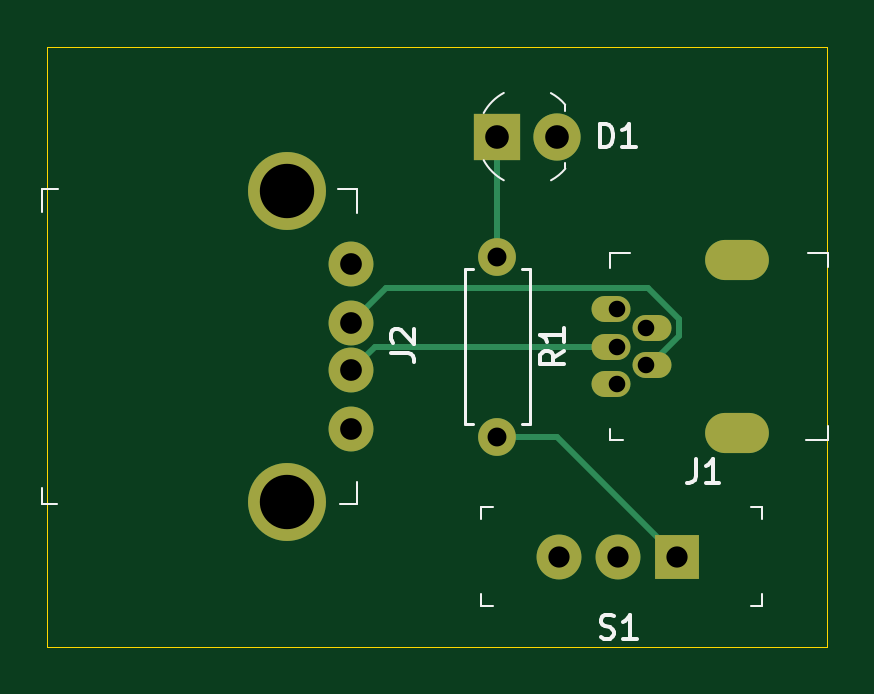
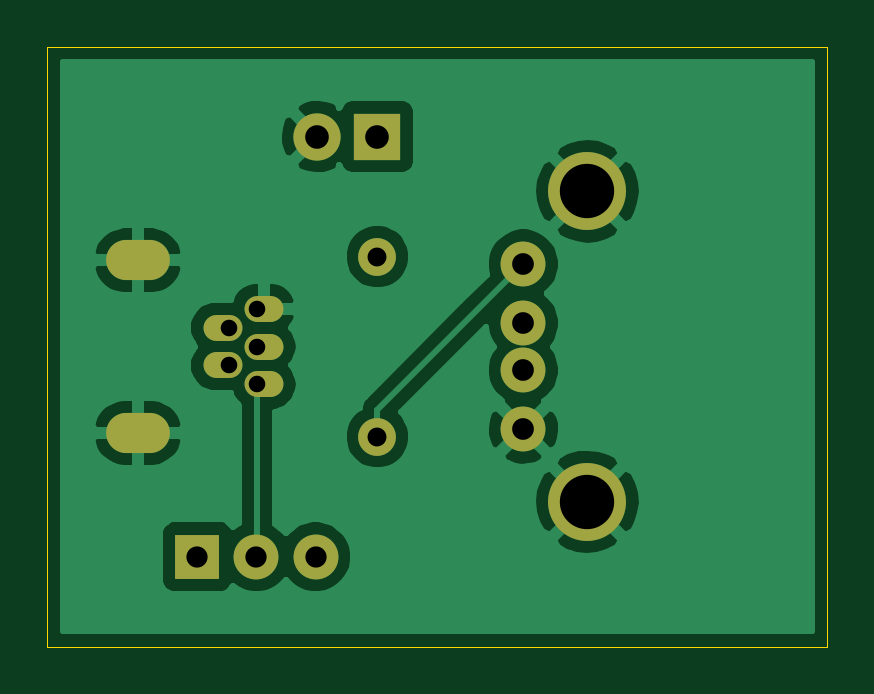
Circuit board: 11 layer files. Board 33.0 x 25.4 mm.
- bottom_copper: PowerStripper-B_Cu.gbr (34643 bytes)
- bottom_mask: PowerStripper-B_Mask.gbr (1339 bytes)
- paste: PowerStripper-B_Paste.gbr (463 bytes)
- bottom_silk: PowerStripper-B_SilkS.gbr (464 bytes)
- outline: PowerStripper-Edge_Cuts.gbr (697 bytes)
- top_copper: PowerStripper-F_Cu.gbr (2940 bytes)
- top_mask: PowerStripper-F_Mask.gbr (1339 bytes)
- paste: PowerStripper-F_Paste.gbr (463 bytes)
- top_silk: PowerStripper-F_SilkS.gbr (5218 bytes)
- drill: PowerStripper-NPTH.drl (269 bytes)
- drill: PowerStripper-PTH.drl (693 bytes)

=== bottom_copper: PowerStripper-B_Cu.gbr (34643 bytes, source omitted) ===
=== bottom_mask: PowerStripper-B_Mask.gbr ===
%TF.GenerationSoftware,KiCad,Pcbnew,(5.1.9)-1*%
%TF.CreationDate,2021-04-10T11:30:51-04:00*%
%TF.ProjectId,PowerStripper,506f7765-7253-4747-9269-707065722e6b,v01*%
%TF.SameCoordinates,Original*%
%TF.FileFunction,Soldermask,Bot*%
%TF.FilePolarity,Negative*%
%FSLAX46Y46*%
G04 Gerber Fmt 4.6, Leading zero omitted, Abs format (unit mm)*
G04 Created by KiCad (PCBNEW (5.1.9)-1) date 2021-04-10 11:30:51*
%MOMM*%
%LPD*%
G01*
G04 APERTURE LIST*
%ADD10C,2.000000*%
%ADD11R,2.000000X2.000000*%
%ADD12O,1.650000X1.100000*%
%ADD13O,2.700000X1.700000*%
%ADD14C,3.300000*%
%ADD15C,1.900000*%
%ADD16C,1.600000*%
%ADD17O,1.600000X1.600000*%
%ADD18R,1.900000X1.900000*%
G04 APERTURE END LIST*
D10*
%TO.C,D1*%
X130810000Y-100330000D03*
D11*
X128270000Y-100330000D03*
%TD*%
D12*
%TO.C,J1*%
X133075000Y-109220000D03*
X133075000Y-110820000D03*
X133075000Y-107620000D03*
X134825000Y-110020000D03*
X134825000Y-108420000D03*
D13*
X138400000Y-112870000D03*
X138400000Y-105570000D03*
%TD*%
D14*
%TO.C,J2*%
X119380000Y-102650000D03*
X119380000Y-115790000D03*
D15*
X122090000Y-105720000D03*
X122090000Y-108220000D03*
X122090000Y-110220000D03*
X122090000Y-112720000D03*
%TD*%
D16*
%TO.C,R1*%
X128270000Y-105410000D03*
D17*
X128270000Y-113030000D03*
%TD*%
D18*
%TO.C,S1*%
X135890000Y-118110000D03*
D15*
X133390000Y-118110000D03*
X130890000Y-118110000D03*
%TD*%
M02*

=== paste: PowerStripper-B_Paste.gbr ===
%TF.GenerationSoftware,KiCad,Pcbnew,(5.1.9)-1*%
%TF.CreationDate,2021-04-10T11:30:51-04:00*%
%TF.ProjectId,PowerStripper,506f7765-7253-4747-9269-707065722e6b,v01*%
%TF.SameCoordinates,Original*%
%TF.FileFunction,Paste,Bot*%
%TF.FilePolarity,Positive*%
%FSLAX46Y46*%
G04 Gerber Fmt 4.6, Leading zero omitted, Abs format (unit mm)*
G04 Created by KiCad (PCBNEW (5.1.9)-1) date 2021-04-10 11:30:51*
%MOMM*%
%LPD*%
G01*
G04 APERTURE LIST*
G04 APERTURE END LIST*
M02*

=== bottom_silk: PowerStripper-B_SilkS.gbr ===
%TF.GenerationSoftware,KiCad,Pcbnew,(5.1.9)-1*%
%TF.CreationDate,2021-04-10T11:30:51-04:00*%
%TF.ProjectId,PowerStripper,506f7765-7253-4747-9269-707065722e6b,v01*%
%TF.SameCoordinates,Original*%
%TF.FileFunction,Legend,Bot*%
%TF.FilePolarity,Positive*%
%FSLAX46Y46*%
G04 Gerber Fmt 4.6, Leading zero omitted, Abs format (unit mm)*
G04 Created by KiCad (PCBNEW (5.1.9)-1) date 2021-04-10 11:30:51*
%MOMM*%
%LPD*%
G01*
G04 APERTURE LIST*
G04 APERTURE END LIST*
M02*

=== outline: PowerStripper-Edge_Cuts.gbr ===
%TF.GenerationSoftware,KiCad,Pcbnew,(5.1.9)-1*%
%TF.CreationDate,2021-04-10T11:30:51-04:00*%
%TF.ProjectId,PowerStripper,506f7765-7253-4747-9269-707065722e6b,v01*%
%TF.SameCoordinates,Original*%
%TF.FileFunction,Profile,NP*%
%FSLAX46Y46*%
G04 Gerber Fmt 4.6, Leading zero omitted, Abs format (unit mm)*
G04 Created by KiCad (PCBNEW (5.1.9)-1) date 2021-04-10 11:30:51*
%MOMM*%
%LPD*%
G01*
G04 APERTURE LIST*
%TA.AperFunction,Profile*%
%ADD10C,0.050000*%
%TD*%
G04 APERTURE END LIST*
D10*
X109220000Y-96520000D02*
X142240000Y-96520000D01*
X109220000Y-121920000D02*
X109220000Y-96520000D01*
X142240000Y-121920000D02*
X109220000Y-121920000D01*
X142240000Y-96520000D02*
X142240000Y-121920000D01*
M02*

=== top_copper: PowerStripper-F_Cu.gbr ===
%TF.GenerationSoftware,KiCad,Pcbnew,(5.1.9)-1*%
%TF.CreationDate,2021-04-10T11:30:51-04:00*%
%TF.ProjectId,PowerStripper,506f7765-7253-4747-9269-707065722e6b,v01*%
%TF.SameCoordinates,Original*%
%TF.FileFunction,Copper,L1,Top*%
%TF.FilePolarity,Positive*%
%FSLAX46Y46*%
G04 Gerber Fmt 4.6, Leading zero omitted, Abs format (unit mm)*
G04 Created by KiCad (PCBNEW (5.1.9)-1) date 2021-04-10 11:30:51*
%MOMM*%
%LPD*%
G01*
G04 APERTURE LIST*
%TA.AperFunction,ComponentPad*%
%ADD10C,2.000000*%
%TD*%
%TA.AperFunction,ComponentPad*%
%ADD11R,2.000000X2.000000*%
%TD*%
%TA.AperFunction,ComponentPad*%
%ADD12O,1.650000X1.100000*%
%TD*%
%TA.AperFunction,ComponentPad*%
%ADD13O,2.700000X1.700000*%
%TD*%
%TA.AperFunction,ComponentPad*%
%ADD14C,3.300000*%
%TD*%
%TA.AperFunction,ComponentPad*%
%ADD15C,1.900000*%
%TD*%
%TA.AperFunction,ComponentPad*%
%ADD16C,1.600000*%
%TD*%
%TA.AperFunction,ComponentPad*%
%ADD17O,1.600000X1.600000*%
%TD*%
%TA.AperFunction,ComponentPad*%
%ADD18R,1.900000X1.900000*%
%TD*%
%TA.AperFunction,Conductor*%
%ADD19C,0.250000*%
%TD*%
G04 APERTURE END LIST*
D10*
%TO.P,D1,2*%
%TO.N,GND*%
X130810000Y-100330000D03*
D11*
%TO.P,D1,1*%
%TO.N,Net-(D1-Pad1)*%
X128270000Y-100330000D03*
%TD*%
D12*
%TO.P,J1,3*%
%TO.N,D+*%
X133075000Y-109220000D03*
%TO.P,J1,1*%
%TO.N,Net-(J1-Pad1)*%
X133075000Y-110820000D03*
%TO.P,J1,5*%
%TO.N,GND*%
X133075000Y-107620000D03*
%TO.P,J1,2*%
%TO.N,D-*%
X134825000Y-110020000D03*
%TO.P,J1,4*%
%TO.N,Net-(J1-Pad4)*%
X134825000Y-108420000D03*
D13*
%TO.P,J1,SH*%
%TO.N,GND*%
X138400000Y-112870000D03*
X138400000Y-105570000D03*
%TD*%
D14*
%TO.P,J2,SH*%
%TO.N,GND*%
X119380000Y-102650000D03*
X119380000Y-115790000D03*
D15*
%TO.P,J2,1*%
%TO.N,Net-(J2-Pad1)*%
X122090000Y-105720000D03*
%TO.P,J2,2*%
%TO.N,D-*%
X122090000Y-108220000D03*
%TO.P,J2,3*%
%TO.N,D+*%
X122090000Y-110220000D03*
%TO.P,J2,4*%
%TO.N,GND*%
X122090000Y-112720000D03*
%TD*%
D16*
%TO.P,R1,1*%
%TO.N,Net-(D1-Pad1)*%
X128270000Y-105410000D03*
D17*
%TO.P,R1,2*%
%TO.N,Net-(J2-Pad1)*%
X128270000Y-113030000D03*
%TD*%
D18*
%TO.P,S1,1*%
%TO.N,Net-(J2-Pad1)*%
X135890000Y-118110000D03*
D15*
%TO.P,S1,2*%
%TO.N,Net-(J1-Pad1)*%
X133390000Y-118110000D03*
%TO.P,S1,3*%
%TO.N,Net-(S1-Pad3)*%
X130890000Y-118110000D03*
%TD*%
D19*
%TO.N,Net-(D1-Pad1)*%
X128270000Y-105410000D02*
X128270000Y-100330000D01*
%TO.N,D+*%
X123090000Y-109220000D02*
X133350000Y-109220000D01*
X122090000Y-110220000D02*
X123090000Y-109220000D01*
%TO.N,Net-(J1-Pad1)*%
X133350000Y-110820000D02*
X133020000Y-110820000D01*
%TO.N,D-*%
X134737451Y-110020000D02*
X134550000Y-110020000D01*
X135975010Y-108057559D02*
X135975010Y-108782441D01*
X135975010Y-108782441D02*
X134737451Y-110020000D01*
X134662441Y-106744990D02*
X135975010Y-108057559D01*
X123565010Y-106744990D02*
X134662441Y-106744990D01*
X122090000Y-108220000D02*
X123565010Y-106744990D01*
%TO.N,Net-(J2-Pad1)*%
X130810000Y-113030000D02*
X135890000Y-118110000D01*
X128270000Y-113030000D02*
X130810000Y-113030000D01*
%TD*%
M02*

=== top_mask: PowerStripper-F_Mask.gbr ===
%TF.GenerationSoftware,KiCad,Pcbnew,(5.1.9)-1*%
%TF.CreationDate,2021-04-10T11:30:51-04:00*%
%TF.ProjectId,PowerStripper,506f7765-7253-4747-9269-707065722e6b,v01*%
%TF.SameCoordinates,Original*%
%TF.FileFunction,Soldermask,Top*%
%TF.FilePolarity,Negative*%
%FSLAX46Y46*%
G04 Gerber Fmt 4.6, Leading zero omitted, Abs format (unit mm)*
G04 Created by KiCad (PCBNEW (5.1.9)-1) date 2021-04-10 11:30:51*
%MOMM*%
%LPD*%
G01*
G04 APERTURE LIST*
%ADD10C,2.000000*%
%ADD11R,2.000000X2.000000*%
%ADD12O,1.650000X1.100000*%
%ADD13O,2.700000X1.700000*%
%ADD14C,3.300000*%
%ADD15C,1.900000*%
%ADD16C,1.600000*%
%ADD17O,1.600000X1.600000*%
%ADD18R,1.900000X1.900000*%
G04 APERTURE END LIST*
D10*
%TO.C,D1*%
X130810000Y-100330000D03*
D11*
X128270000Y-100330000D03*
%TD*%
D12*
%TO.C,J1*%
X133075000Y-109220000D03*
X133075000Y-110820000D03*
X133075000Y-107620000D03*
X134825000Y-110020000D03*
X134825000Y-108420000D03*
D13*
X138400000Y-112870000D03*
X138400000Y-105570000D03*
%TD*%
D14*
%TO.C,J2*%
X119380000Y-102650000D03*
X119380000Y-115790000D03*
D15*
X122090000Y-105720000D03*
X122090000Y-108220000D03*
X122090000Y-110220000D03*
X122090000Y-112720000D03*
%TD*%
D16*
%TO.C,R1*%
X128270000Y-105410000D03*
D17*
X128270000Y-113030000D03*
%TD*%
D18*
%TO.C,S1*%
X135890000Y-118110000D03*
D15*
X133390000Y-118110000D03*
X130890000Y-118110000D03*
%TD*%
M02*

=== paste: PowerStripper-F_Paste.gbr ===
%TF.GenerationSoftware,KiCad,Pcbnew,(5.1.9)-1*%
%TF.CreationDate,2021-04-10T11:30:51-04:00*%
%TF.ProjectId,PowerStripper,506f7765-7253-4747-9269-707065722e6b,v01*%
%TF.SameCoordinates,Original*%
%TF.FileFunction,Paste,Top*%
%TF.FilePolarity,Positive*%
%FSLAX46Y46*%
G04 Gerber Fmt 4.6, Leading zero omitted, Abs format (unit mm)*
G04 Created by KiCad (PCBNEW (5.1.9)-1) date 2021-04-10 11:30:51*
%MOMM*%
%LPD*%
G01*
G04 APERTURE LIST*
G04 APERTURE END LIST*
M02*

=== top_silk: PowerStripper-F_SilkS.gbr ===
%TF.GenerationSoftware,KiCad,Pcbnew,(5.1.9)-1*%
%TF.CreationDate,2021-04-10T11:30:51-04:00*%
%TF.ProjectId,PowerStripper,506f7765-7253-4747-9269-707065722e6b,v01*%
%TF.SameCoordinates,Original*%
%TF.FileFunction,Legend,Top*%
%TF.FilePolarity,Positive*%
%FSLAX46Y46*%
G04 Gerber Fmt 4.6, Leading zero omitted, Abs format (unit mm)*
G04 Created by KiCad (PCBNEW (5.1.9)-1) date 2021-04-10 11:30:51*
%MOMM*%
%LPD*%
G01*
G04 APERTURE LIST*
%ADD10C,0.100000*%
%ADD11C,0.120000*%
%ADD12C,0.150000*%
G04 APERTURE END LIST*
D10*
%TO.C,D1*%
X131140000Y-101680000D02*
X131140000Y-101430000D01*
X131140000Y-98980000D02*
X131140000Y-99230000D01*
X128540000Y-102180000D02*
G75*
G02*
X127690000Y-101330000I1000000J1850000D01*
G01*
X127690000Y-99330000D02*
G75*
G02*
X128540000Y-98480000I1850000J-1000000D01*
G01*
X131147285Y-101686147D02*
G75*
G02*
X130540000Y-102180000I-1607285J1356147D01*
G01*
X130535467Y-98488385D02*
G75*
G02*
X131140000Y-98980000I-995467J-1841615D01*
G01*
%TO.C,J1*%
X133025000Y-105245000D02*
X133050000Y-105245000D01*
X133025000Y-105895000D02*
X133025000Y-105245000D01*
X133900000Y-105245000D02*
X133050000Y-105245000D01*
X141425000Y-105245000D02*
X142275000Y-105245000D01*
X142275000Y-105245000D02*
X142275000Y-105870000D01*
X141350000Y-113195000D02*
X142275000Y-113195000D01*
X142275000Y-113195000D02*
X142275000Y-112570000D01*
X133600000Y-113195000D02*
X133025000Y-113195000D01*
X133025000Y-113195000D02*
X133025000Y-112720000D01*
%TO.C,J2*%
X122315000Y-115895000D02*
X121590000Y-115895000D01*
X122315000Y-114945000D02*
X122315000Y-115895000D01*
X122315000Y-102545000D02*
X121515000Y-102545000D01*
X122315000Y-103570000D02*
X122315000Y-102545000D01*
X108985000Y-115895000D02*
X108985000Y-115195000D01*
X109635000Y-115895000D02*
X108985000Y-115895000D01*
X108985000Y-102545000D02*
X109660000Y-102545000D01*
X108985000Y-103520000D02*
X108985000Y-102545000D01*
D11*
%TO.C,R1*%
X126900000Y-112490000D02*
X127230000Y-112490000D01*
X126900000Y-105950000D02*
X126900000Y-112490000D01*
X127230000Y-105950000D02*
X126900000Y-105950000D01*
X129640000Y-112490000D02*
X129310000Y-112490000D01*
X129640000Y-105950000D02*
X129640000Y-112490000D01*
X129310000Y-105950000D02*
X129640000Y-105950000D01*
D10*
%TO.C,S1*%
X127590000Y-120210000D02*
X128090000Y-120210000D01*
X127590000Y-120210000D02*
X127590000Y-119710000D01*
X139490000Y-120210000D02*
X139490000Y-119710000D01*
X139490000Y-120210000D02*
X138990000Y-120210000D01*
X139490000Y-116010000D02*
X139490000Y-116510000D01*
X139490000Y-116010000D02*
X138990000Y-116010000D01*
X127590000Y-116010000D02*
X127590000Y-116510000D01*
X127590000Y-116010000D02*
X128090000Y-116010000D01*
%TO.C,D1*%
D12*
X132611904Y-100782380D02*
X132611904Y-99782380D01*
X132850000Y-99782380D01*
X132992857Y-99830000D01*
X133088095Y-99925238D01*
X133135714Y-100020476D01*
X133183333Y-100210952D01*
X133183333Y-100353809D01*
X133135714Y-100544285D01*
X133088095Y-100639523D01*
X132992857Y-100734761D01*
X132850000Y-100782380D01*
X132611904Y-100782380D01*
X134135714Y-100782380D02*
X133564285Y-100782380D01*
X133850000Y-100782380D02*
X133850000Y-99782380D01*
X133754761Y-99925238D01*
X133659523Y-100020476D01*
X133564285Y-100068095D01*
%TO.C,J1*%
X136666666Y-113997380D02*
X136666666Y-114711666D01*
X136619047Y-114854523D01*
X136523809Y-114949761D01*
X136380952Y-114997380D01*
X136285714Y-114997380D01*
X137666666Y-114997380D02*
X137095238Y-114997380D01*
X137380952Y-114997380D02*
X137380952Y-113997380D01*
X137285714Y-114140238D01*
X137190476Y-114235476D01*
X137095238Y-114283095D01*
%TO.C,J2*%
X123757380Y-109478333D02*
X124471666Y-109478333D01*
X124614523Y-109525952D01*
X124709761Y-109621190D01*
X124757380Y-109764047D01*
X124757380Y-109859285D01*
X123852619Y-109049761D02*
X123805000Y-109002142D01*
X123757380Y-108906904D01*
X123757380Y-108668809D01*
X123805000Y-108573571D01*
X123852619Y-108525952D01*
X123947857Y-108478333D01*
X124043095Y-108478333D01*
X124185952Y-108525952D01*
X124757380Y-109097380D01*
X124757380Y-108478333D01*
%TO.C,R1*%
X131092380Y-109386666D02*
X130616190Y-109720000D01*
X131092380Y-109958095D02*
X130092380Y-109958095D01*
X130092380Y-109577142D01*
X130140000Y-109481904D01*
X130187619Y-109434285D01*
X130282857Y-109386666D01*
X130425714Y-109386666D01*
X130520952Y-109434285D01*
X130568571Y-109481904D01*
X130616190Y-109577142D01*
X130616190Y-109958095D01*
X131092380Y-108434285D02*
X131092380Y-109005714D01*
X131092380Y-108720000D02*
X130092380Y-108720000D01*
X130235238Y-108815238D01*
X130330476Y-108910476D01*
X130378095Y-109005714D01*
%TO.C,S1*%
X132638095Y-121534761D02*
X132780952Y-121582380D01*
X133019047Y-121582380D01*
X133114285Y-121534761D01*
X133161904Y-121487142D01*
X133209523Y-121391904D01*
X133209523Y-121296666D01*
X133161904Y-121201428D01*
X133114285Y-121153809D01*
X133019047Y-121106190D01*
X132828571Y-121058571D01*
X132733333Y-121010952D01*
X132685714Y-120963333D01*
X132638095Y-120868095D01*
X132638095Y-120772857D01*
X132685714Y-120677619D01*
X132733333Y-120630000D01*
X132828571Y-120582380D01*
X133066666Y-120582380D01*
X133209523Y-120630000D01*
X134161904Y-121582380D02*
X133590476Y-121582380D01*
X133876190Y-121582380D02*
X133876190Y-120582380D01*
X133780952Y-120725238D01*
X133685714Y-120820476D01*
X133590476Y-120868095D01*
%TD*%
M02*

=== drill: PowerStripper-NPTH.drl ===
M48
; DRILL file {KiCad (5.1.9)-1} date 04/10/21 11:30:55
; FORMAT={-:-/ absolute / inch / decimal}
; #@! TF.CreationDate,2021-04-10T11:30:55-04:00
; #@! TF.GenerationSoftware,Kicad,Pcbnew,(5.1.9)-1
; #@! TF.FileFunction,NonPlated,1,2,NPTH
FMAT,2
INCH
%
G90
G05
T0
M30

=== drill: PowerStripper-PTH.drl ===
M48
; DRILL file {KiCad (5.1.9)-1} date 04/10/21 11:30:55
; FORMAT={-:-/ absolute / inch / decimal}
; #@! TF.CreationDate,2021-04-10T11:30:55-04:00
; #@! TF.GenerationSoftware,Kicad,Pcbnew,(5.1.9)-1
; #@! TF.FileFunction,Plated,1,2,PTH
FMAT,2
INCH
T1C0.0276
T2C0.0315
T3C0.0354
T4C0.0362
T5C0.0394
T6C0.0906
%
G90
G05
T1
X5.25Y-4.237
X5.25Y-4.3
X5.25Y-4.363
X5.2972Y-4.2685
X5.2972Y-4.3315
T2
X5.05Y-4.15
X5.05Y-4.45
T3
X5.1531Y-4.65
X5.2516Y-4.65
X5.35Y-4.65
T4
X4.8067Y-4.1622
X4.8067Y-4.2606
X4.8067Y-4.3394
X4.8067Y-4.4378
T5
X5.05Y-3.95
X5.15Y-3.95
T6
X4.7Y-4.0413
X4.7Y-4.5587
T1
G00X5.4724Y-4.1563
M15
G01X5.4252Y-4.1563
M16
G05
G00X5.4724Y-4.4437
M15
G01X5.4252Y-4.4437
M16
G05
T0
M30

